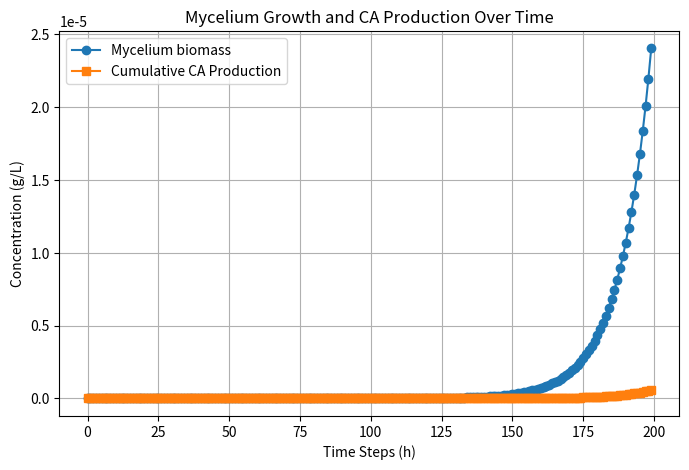

Python code for this plot:
import matplotlib.pyplot as plt
import numpy as np

myc_density = 0.15 #g DM / cm3
#growth_rate = 0.18 #g DM / g sucrose
growth_factor = 0.09 
sim_steps = 200
ca_prod_rate = 14 #mg / g DM / h

#growth_volume = growth_rate/myc_density 
v_0 = 0.4
vol_vals = []
ca_vals = []

for step in range(sim_steps):
    vol = v_0 * np.exp(growth_factor*step) #um3
    vol = vol * 1e-12 #cm3
    vol_vals.append(vol)
    dm = vol * myc_density
    ca_prod = dm * ca_prod_rate/1000
    if step == 0:
        ca_vals.append(ca_prod)
    else:
        ca_vals.append(ca_vals[-1] + ca_prod)


plt.figure(figsize=(8, 5))
plt.plot(range(sim_steps), vol_vals, marker='o', label='Mycelium biomass')
plt.plot(range(sim_steps), ca_vals, marker='s', label='Cumulative CA Production')
plt.xlabel('Time Steps (h)')
plt.ylabel('Concentration (g/L)')
plt.title('Mycelium Growth and CA Production Over Time')
plt.legend()
plt.grid()
plt.show()
    
    
